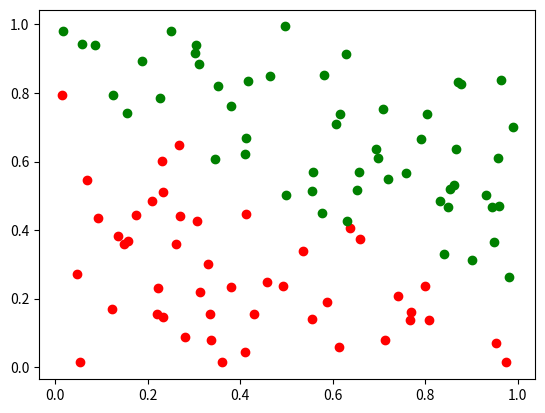

Generate this figure with matplotlib:
import numpy as np
import matplotlib.pyplot as plt

X=np.random.rand(100,2)
Y=2*X[:,0:1]+3*X[:,1:2]-2.5
labels=[]
for i in range(len(X)):
    if Y[i]>0:
        labels.append(1)
        plt.scatter(X[i][0],X[i][1],c='g')
    else:
        labels.append(0)
        plt.scatter(X[i][0],X[i][1],c='r')

labels=np.array(labels).reshape(-1,1)
X_=np.array([1]*len(X)).reshape(-1,1)
X=np.append(X,X_,axis=1)

w=np.zeros(X.shape[1])
epochs=100

Y_pred=np.zeros(len(X))
for i in range(epochs):
    for j in range(len(X)):
        f=np.dot(w,X[j])
        if f>=0:
            Y_pred[j]=1
        else:
            Y_pred[j]=0
        w=w+(labels[j]-Y_pred[j])*X[j]
        
    Y_pred=Y_pred.reshape(-1,1)    
    error=np.sum(np.power((labels-Y_pred),2))
    print(error)
